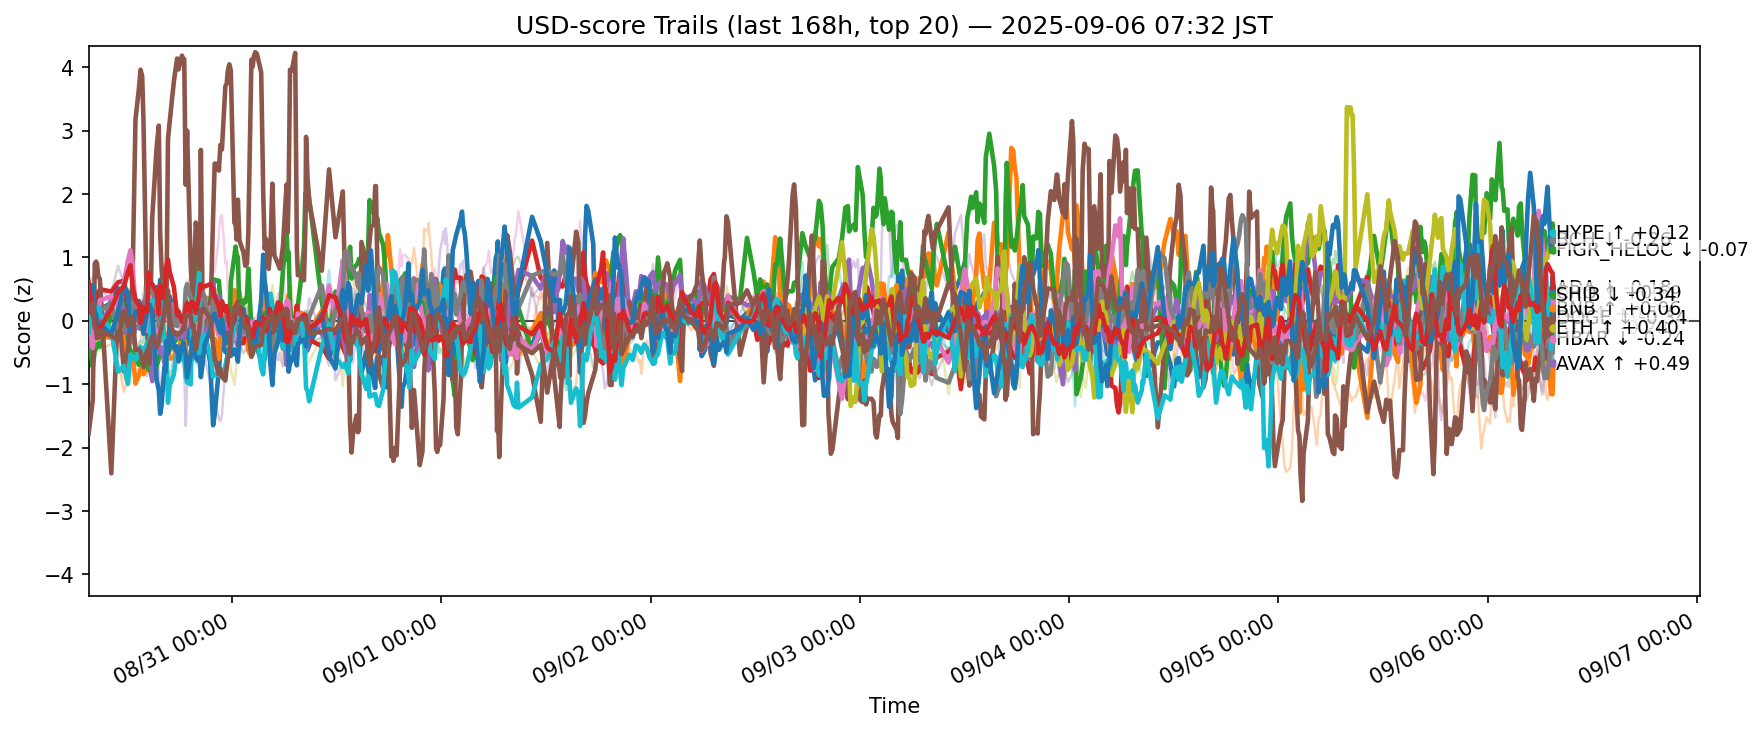

The data file committed next to this chart (first rows):
ts, side, symbol, score
2025-08-29 22:33:40.150970+00:00, usd, ADA, -0.1612
2025-08-29 22:33:40.150970+00:00, usd, AVAX, 0.06505
2025-08-29 22:33:40.150970+00:00, usd, BCH, -0.2656
2025-08-29 22:33:40.150970+00:00, usd, BNB, 0.2549
2025-08-29 22:33:40.150970+00:00, usd, BTC, 0.3155
2025-08-29 22:33:40.150970+00:00, usd, CRO, -1.779
2025-08-29 22:33:40.150970+00:00, usd, DOGE, 0.1477
2025-08-29 22:33:40.150970+00:00, usd, ETH, 0.4717
2025-08-29 22:33:40.150970+00:00, usd, HBAR, -0.1806
2025-08-29 22:33:40.150970+00:00, usd, HYPE, 0.1426
2025-08-29 22:33:40.150970+00:00, usd, LINK, -0.8218
2025-08-29 22:33:40.150970+00:00, usd, LTC, 0.1137
2025-08-29 22:33:40.150970+00:00, usd, SHIB, 0.6099
2025-08-29 22:33:40.150970+00:00, usd, SOL, 0.7508
2025-08-29 22:33:40.150970+00:00, usd, SUI, 0.2187
2025-08-29 22:33:40.150970+00:00, usd, TON, 0.3993
2025-08-29 22:33:40.150970+00:00, usd, TRX, 0.6755
2025-08-29 22:33:40.150970+00:00, usd, UNI, 0.2665
2025-08-29 22:33:40.150970+00:00, usd, XLM, -0.5691
2025-08-29 22:33:40.150970+00:00, usd, XRP, -0.7101
2025-08-29 23:01:49.100607+00:00, usd, ADA, -0.07962
2025-08-29 23:01:49.100607+00:00, usd, AVAX, -0.2951
2025-08-29 23:01:49.100607+00:00, usd, BCH, -0.7311
2025-08-29 23:01:49.100607+00:00, usd, BNB, 0.3088
2025-08-29 23:01:49.100607+00:00, usd, BTC, -0.01599
2025-08-29 23:01:49.100607+00:00, usd, CRO, -1.253
2025-08-29 23:01:49.100607+00:00, usd, DOGE, -0.4296
2025-08-29 23:01:49.100607+00:00, usd, ETH, 0.2192
2025-08-29 23:01:49.100607+00:00, usd, HBAR, 0.3572
2025-08-29 23:01:49.100607+00:00, usd, HYPE, 0.5665
2025-08-29 23:01:49.100607+00:00, usd, LINK, 0.2502
2025-08-29 23:01:49.100607+00:00, usd, LTC, -0.3284
2025-08-29 23:01:49.100607+00:00, usd, SHIB, 0.1012
2025-08-29 23:01:49.100607+00:00, usd, SOL, -0.5779
2025-08-29 23:01:49.100607+00:00, usd, SUI, 0.2725
2025-08-29 23:01:49.100607+00:00, usd, TON, 0.2052
2025-08-29 23:01:49.100607+00:00, usd, TRX, 0.6585
2025-08-29 23:01:49.100607+00:00, usd, UNI, 0.2069
2025-08-29 23:01:49.100607+00:00, usd, XLM, 0.5135
2025-08-29 23:01:49.100607+00:00, usd, XRP, -0.004492
2025-08-29 23:15:41.419930+00:00, usd, ADA, 0.1181
2025-08-29 23:15:41.419930+00:00, usd, AVAX, -0.2407
2025-08-29 23:15:41.419930+00:00, usd, BCH, -0.4653
2025-08-29 23:15:41.419930+00:00, usd, BNB, 0.1831
2025-08-29 23:15:41.419930+00:00, usd, BTC, -0.0536
2025-08-29 23:15:41.419930+00:00, usd, CRO, 0.903
2025-08-29 23:15:41.419930+00:00, usd, DOGE, -0.1604
2025-08-29 23:15:41.419930+00:00, usd, ETH, 0.08633
2025-08-29 23:15:41.419930+00:00, usd, HBAR, 0.07166
2025-08-29 23:15:41.419930+00:00, usd, HYPE, 0.1113
2025-08-29 23:15:41.419930+00:00, usd, LINK, -0.3998
2025-08-29 23:15:41.419930+00:00, usd, LTC, -0.1114
2025-08-29 23:15:41.419930+00:00, usd, SHIB, -0.002606
2025-08-29 23:15:41.419930+00:00, usd, SOL, 0.08039
2025-08-29 23:15:41.419930+00:00, usd, SUI, -0.09055
2025-08-29 23:15:41.419930+00:00, usd, TON, -0.09843
2025-08-29 23:15:41.419930+00:00, usd, TRX, 0.2128
2025-08-29 23:15:41.419930+00:00, usd, UNI, 0.04735
2025-08-29 23:15:41.419930+00:00, usd, XLM, -0.1339
2025-08-29 23:15:41.419930+00:00, usd, XRP, -0.1128
... 12,560 more rows
